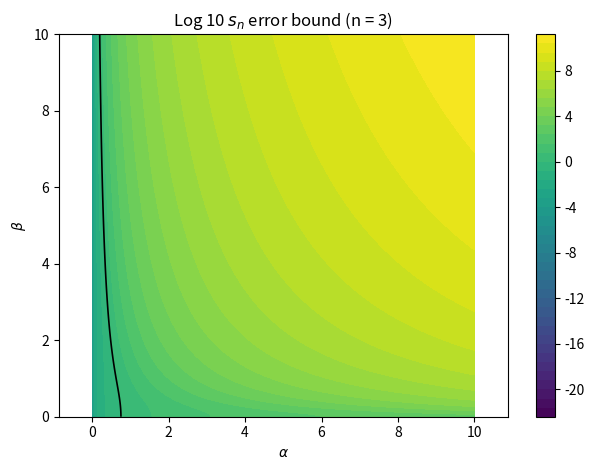
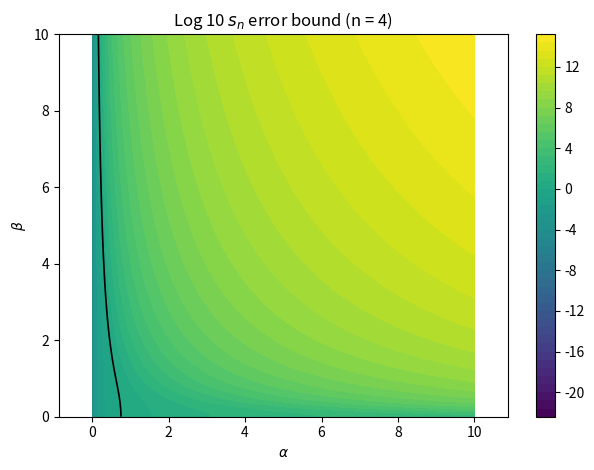
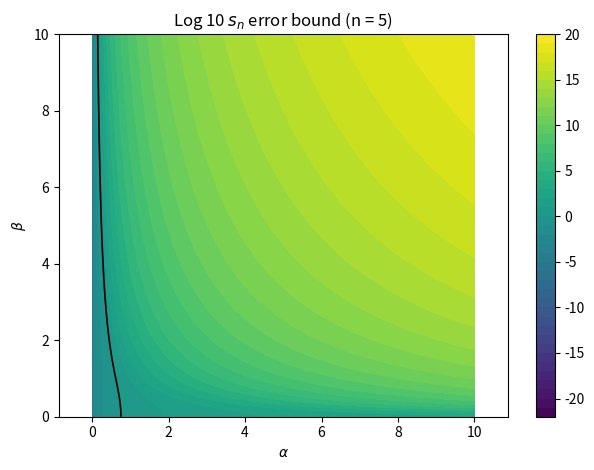

Source code (Python) for these figures, in order:
import numpy as np
from matplotlib import pyplot as plt


def func(a: np.ndarray, b: np.ndarray, g, n: int):
    n1 = 2 * (g + 1) ** 3 * ((a ** 2 * b ** 2 * (g + 1) ** 2) ** n + a ** 2 * b ** 2 * (
            -(a ** 2 * b ** 2 * (g + 1) ** 2) ** n + g * (g + 2) * ((a * b) ** (2 * n) - 1) + (a * b) ** (
            2 * n)) - (a * b) ** (2 * n))
    d1 = (g + 2) * (a ** 2 * b ** 2 * (g + 1) ** 2 - 1)

    n2 = a * (a + 1) * ((a * b) ** (2 * n) - 1)
    d2 = a ** 2 * b ** 2 - 1

    f = a * (n2 - n1 / d1) / d2

    return f


def main():
    m = 1000

    min_val = 10 ** (-11)

    max_val = 10

    epsilon = 2 ** (-11)

    x = np.linspace(min_val, max_val, m)
    y = np.linspace(min_val, max_val, m)
    xv, yv = np.meshgrid(x, y)

    for n in range(3, 5 + 1):
        zs = func(xv, yv, epsilon, n)
        zs = np.log10(zs)

        plt.title(f'Log 10 $s_n$ error bound (n = {n})')
        plt.xlabel(r'$\alpha$')
        plt.ylabel(r'$\beta$')
        plt.contourf(x, y, zs, levels=50)
        plt.colorbar()
        plt.contour(x, y, zs, levels=[0], colors='black', linewidths=1.2)
        plt.axis('equal')
        plt.tight_layout()

        plt.savefig('numerical_stability_n_' + str(n) + '.png', dpi=600)
        plt.show()


if __name__ == '__main__':
    main()
